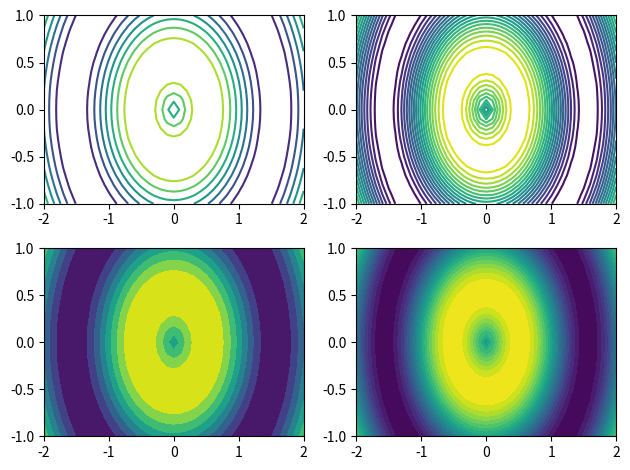

The script that saved this image:
import numpy as np
import matplotlib.pyplot as plt

u = np.linspace(-2, 2, 41)
v = np.linspace(-1, 1, 21)

X, Y = np.meshgrid(u, v)

Z = np.sin(3*np.sqrt(X**2+Y**2))

plt.subplot(2, 2, 1)
plt.contour(X, Y, Z)

plt.subplot(2, 2, 2)
plt.contour(X, Y, Z, 20)

plt.subplot(2, 2, 3)
plt.contourf(X, Y, Z)

plt.subplot(2, 2, 4)
plt.contourf(X, Y, Z, 20)

plt.tight_layout()

plt.show()
